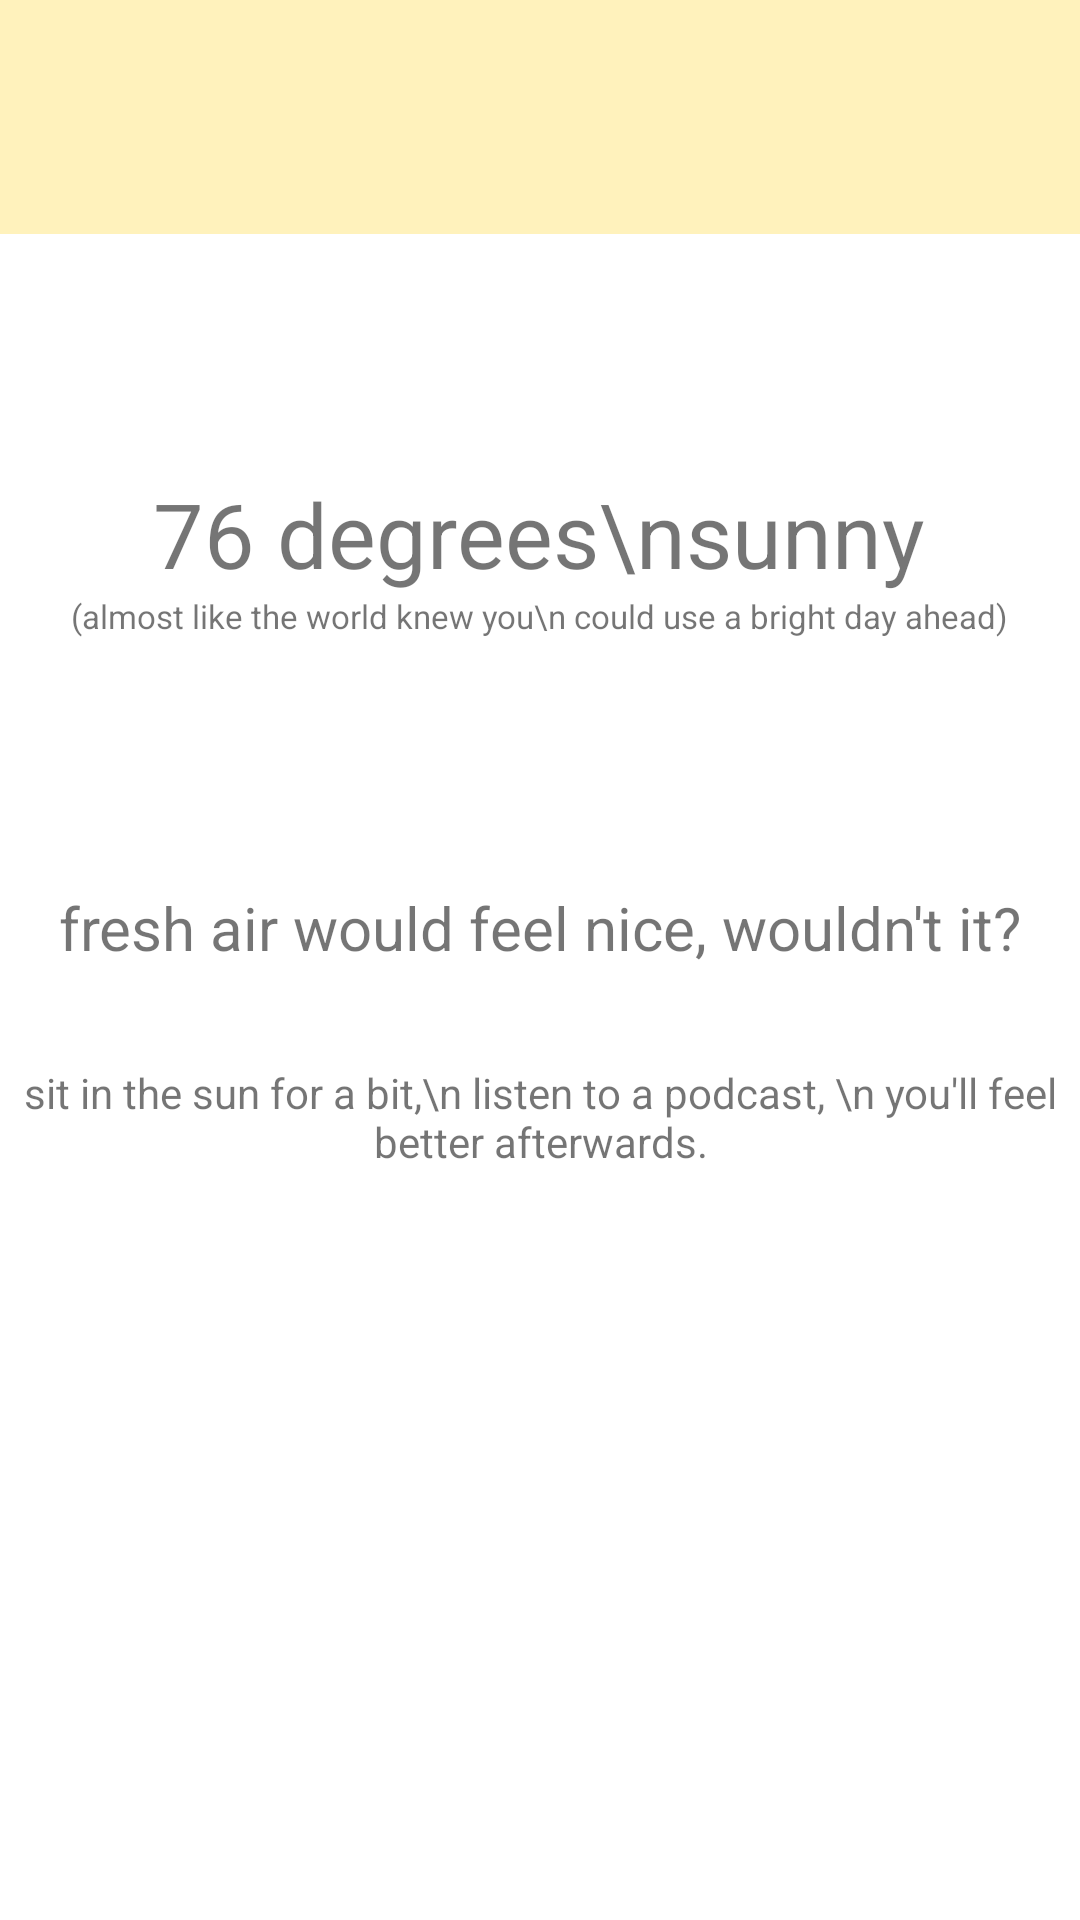

Here is an Android app screen rendered from its layout file. Give the layout XML and the strings, colors and styles it references.
<!-- AndroidManifest.xml: application theme Theme.SimplyApp -->
<!-- res/layout/activity_weather.xml -->
<?xml version="1.0" encoding="utf-8"?>
<androidx.constraintlayout.widget.ConstraintLayout xmlns:android="http://schemas.android.com/apk/res/android"
    xmlns:app="http://schemas.android.com/apk/res-auto"
    xmlns:tools="http://schemas.android.com/tools"
    android:layout_width="match_parent"
    android:layout_height="match_parent"
    android:background="@drawable/_9c56bb7_683a_45f7_bc27_74208127fd9c"
    tools:context=".WeatherActivity">

    <TextView
        android:id="@+id/describeweather_textview"
        android:layout_width="wrap_content"
        android:layout_height="wrap_content"
        android:gravity="center"
        android:text="76 degrees\nsunny"
        android:textSize="30sp"
        app:layout_constraintBottom_toBottomOf="parent"
        app:layout_constraintEnd_toEndOf="parent"
        app:layout_constraintHorizontal_bias="0.497"
        app:layout_constraintStart_toStartOf="parent"
        app:layout_constraintTop_toTopOf="parent"
        app:layout_constraintVertical_bias="0.263" />

    <ImageView
        android:id="@+id/imageView"
        android:layout_width="wrap_content"
        android:layout_height="wrap_content"
        app:layout_constraintBottom_toTopOf="@+id/describeweather_textview"
        app:layout_constraintEnd_toEndOf="parent"
        app:layout_constraintHorizontal_bias="0.498"
        app:layout_constraintStart_toStartOf="parent"
        app:srcCompat="@drawable/weather_cloud_sun_cloudiness_sunny_b"
        app:tint="@color/weathericon_tint"
        tools:ignore="VectorDrawableCompat" />

    <TextView
        android:id="@+id/textView3"
        android:layout_width="wrap_content"
        android:layout_height="wrap_content"
        android:gravity="center"
        android:text="(almost like the world knew you\n could use a bright day ahead)"
        android:textSize="11sp"
        app:layout_constraintBottom_toBottomOf="parent"
        app:layout_constraintEnd_toEndOf="parent"
        app:layout_constraintHorizontal_bias="0.498"
        app:layout_constraintStart_toStartOf="parent"
        app:layout_constraintTop_toBottomOf="@+id/describeweather_textview"
        app:layout_constraintVertical_bias="0.0" />

    <TextView
        android:id="@+id/weathersuggest_textview"
        android:layout_width="wrap_content"
        android:layout_height="wrap_content"
        android:layout_marginTop="83dp"
        android:text="fresh air would feel nice, wouldn't it?"
        android:textSize="20sp"
        app:layout_constraintBottom_toTopOf="@+id/textView5"
        app:layout_constraintEnd_toEndOf="parent"
        app:layout_constraintStart_toStartOf="parent"
        app:layout_constraintTop_toBottomOf="@+id/textView3"
        app:layout_constraintVertical_bias="0.0" />

    <TextView
        android:id="@+id/textView5"
        android:layout_width="wrap_content"
        android:layout_height="wrap_content"
        android:layout_marginTop="142dp"
        android:gravity="center"
        android:text="sit in the sun for a bit,\n listen to a podcast, \n you'll feel better afterwards."
        app:layout_constraintBottom_toBottomOf="parent"
        app:layout_constraintEnd_toEndOf="parent"
        app:layout_constraintHorizontal_bias="0.497"
        app:layout_constraintStart_toStartOf="parent"
        app:layout_constraintTop_toBottomOf="@+id/textView3"
        app:layout_constraintVertical_bias="0.0" />
</androidx.constraintlayout.widget.ConstraintLayout>
<!-- resources referenced by this layout -->
<resources>
  <!-- drawable weather_cloud_sun_cloudiness_sunny_b: png bitmap (drawable, 160148 bytes) -->
  <style name="Theme.SimplyApp" parent="Theme.MaterialComponents.DayNight.DarkActionBar">
          
          <item name="colorPrimary">@color/purple_500</item>
          <item name="colorPrimaryVariant">@color/purple_700</item>
          <item name="colorOnPrimary">@color/white</item>
          
          <item name="colorSecondary">@color/teal_200</item>
          <item name="colorSecondaryVariant">@color/teal_700</item>
          <item name="colorOnSecondary">@color/black</item>
          
          <item name="android:statusBarColor" tools:targetApi="l">?attr/colorPrimaryVariant</item>
          
      </style>
  <!-- not gathered from this repository: default colours our renderer supplied (Android Studio template values) -->
  <color name="purple_500">#FF6200EE</color>
  <color name="purple_700">#FF3700B3</color>
  <color name="teal_200">#FF03DAC5</color>
  <color name="teal_700">#FF018786</color>
  <color name="black">#FF000000</color>
  <color name="white">#FFFFFFFF</color>
</resources>
